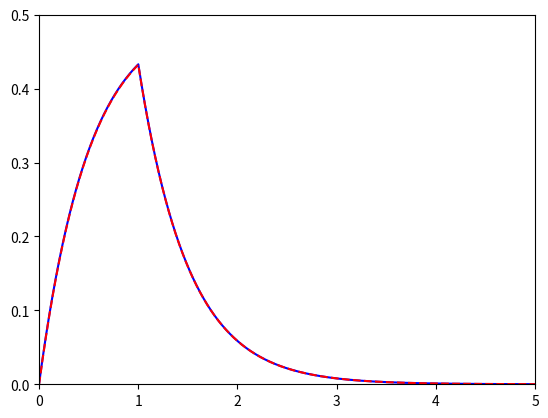

Recreate this plot in Python.
import numpy as np
import matplotlib.pyplot as plt

# https://lpsa.swarthmore.edu/Convolution/Convolution2.html

dt=1e-3
Tmax=5
t=np.arange(0,Tmax,dt)

ft=(t<=1)*1
ht=np.exp(-2*t)

#numerical
yt=np.convolve(ft,ht)*(dt)
tc=np.arange(0,np.size(yt),1)*(dt)

#analytical
Nc=np.size(tc)
yt_an=np.zeros(Nc)
for i in range(Nc):
    if tc[i]<=1:
        yt_an[i]=(1/2)*(1-np.exp(-2*tc[i]))
    elif tc[i]>1:
        yt_an[i]=np.exp(-2*(tc[i]-1))*((1/2)*(1-np.exp(-2)))
            
plt.figure(1)
ax=plt.subplot(111)
ax.plot(tc,yt,'-b')
ax.plot(tc,yt_an,'--r')
plt.xlim([0,5])
plt.ylim([0,0.5])